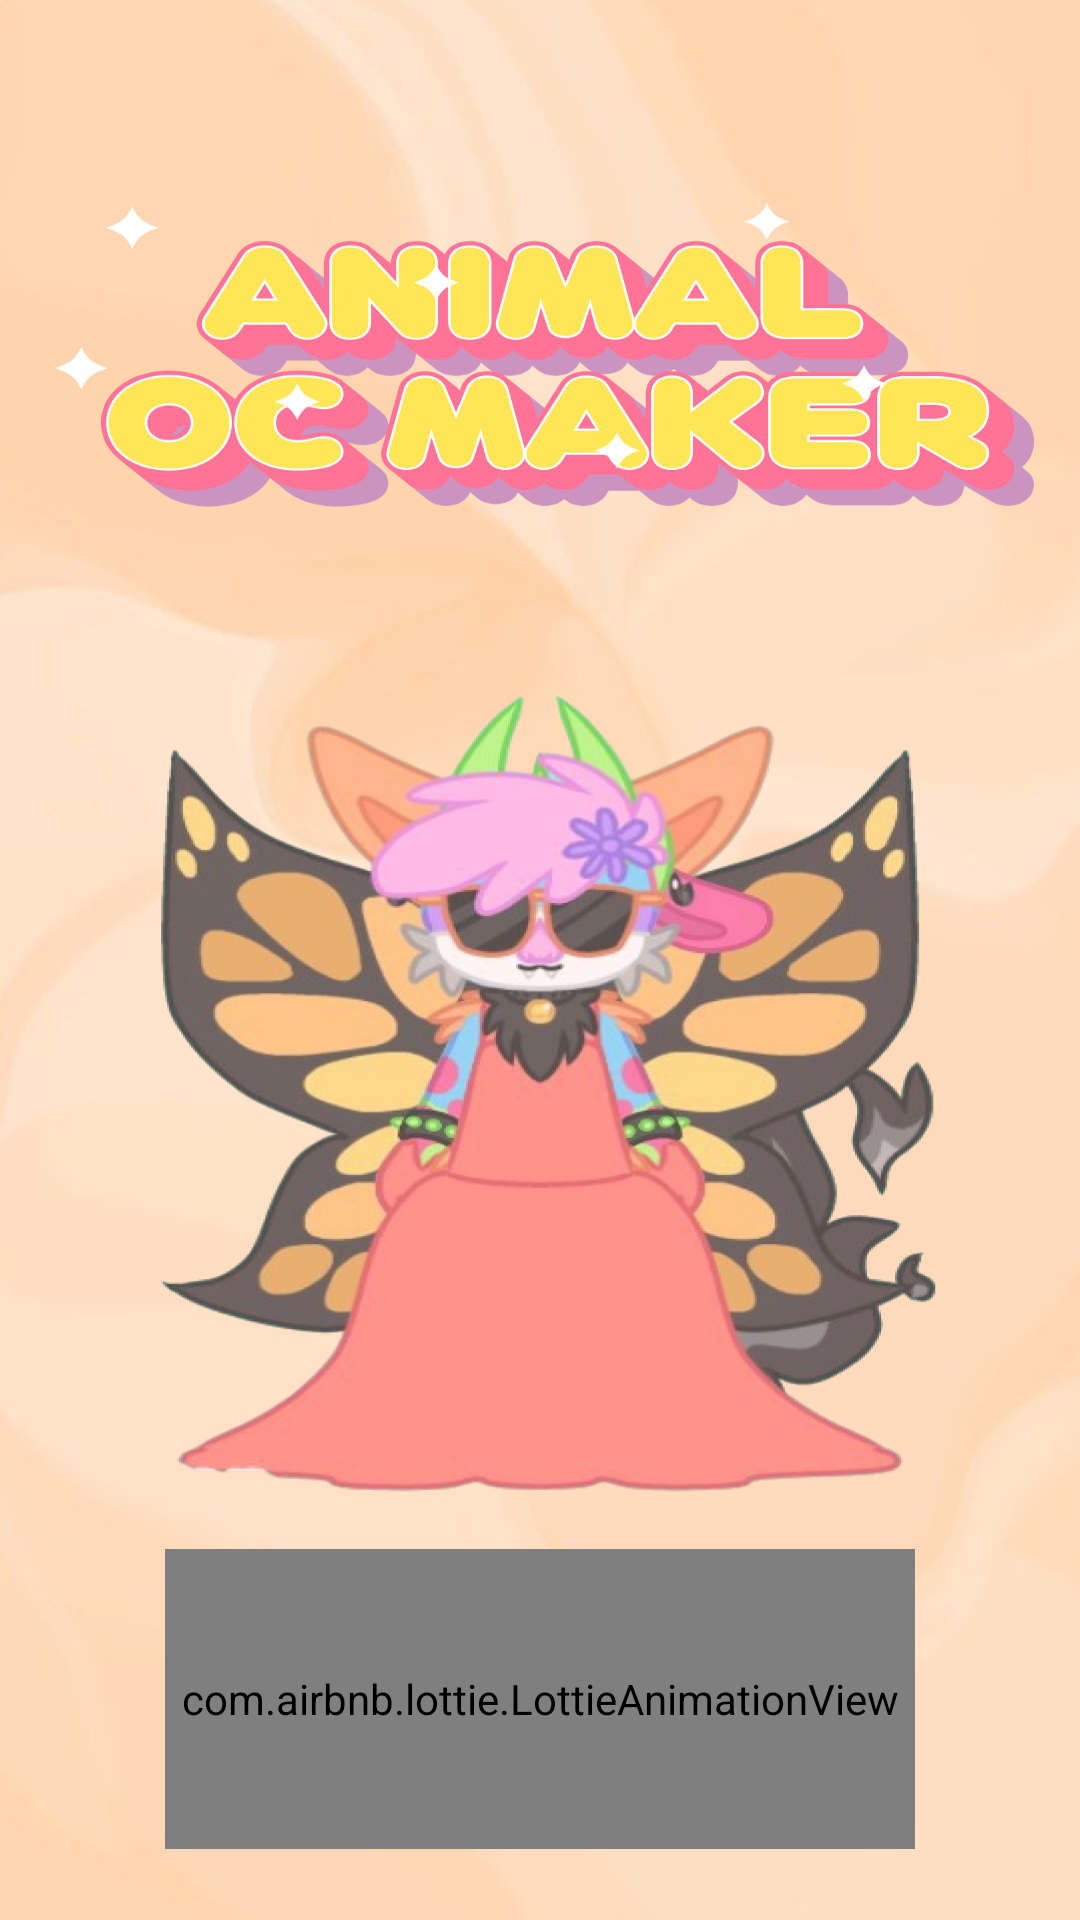

Layout XML and referenced resources for this Android screen:
<!-- AndroidManifest.xml: application theme Theme.AnimalOcMaker -->
<!-- res/layout/activity_splash.xml -->
<?xml version="1.0" encoding="utf-8"?>
<androidx.constraintlayout.widget.ConstraintLayout xmlns:android="http://schemas.android.com/apk/res/android"
    xmlns:app="http://schemas.android.com/apk/res-auto"
    xmlns:tools="http://schemas.android.com/tools"
    android:id="@+id/main"
    android:layout_width="match_parent"
    android:layout_height="match_parent"
    android:background="@drawable/img_bg_splash"
    tools:context=".ui.splash.SplashActivity">












    <TextView
        android:id="@+id/tvDes"
        android:layout_width="0dp"
        android:layout_height="wrap_content"
        android:layout_marginHorizontal="33dp"
        android:layout_marginBottom="32dp"
        android:fontFamily="@font/nunito_medium"
        android:gravity="center"
        android:text="@string/this_action_can_contain_ads"
        android:textColor="#FFA600"
        android:textSize="12sp"
        app:layout_constraintBottom_toBottomOf="parent"
        app:layout_constraintEnd_toEndOf="parent"
        app:layout_constraintStart_toStartOf="parent" />

    
    <FrameLayout
        android:id="@+id/layoutLoading"
        android:layout_width="250dp"
        android:layout_height="100dp"
        android:layout_marginBottom="-25dp"
        app:layout_constraintBottom_toTopOf="@+id/tvDes"
        app:layout_constraintEnd_toEndOf="parent"
        app:layout_constraintStart_toStartOf="parent">

        <com.airbnb.lottie.LottieAnimationView
            android:id="@+id/lottie_typing"
            android:layout_width="match_parent"
            android:layout_height="match_parent"
            android:background="@color/tranf"
            app:lottie_autoPlay="true"
            app:lottie_loop="true"
            app:lottie_rawRes="@raw/lottie"
            app:lottie_repeatMode="restart" />
    </FrameLayout>

</androidx.constraintlayout.widget.ConstraintLayout>
<!-- resources referenced by this layout -->
<resources>
  <color name="tranf">#00868686</color>
  <!-- drawable img_bg_splash: png bitmap (drawable, 752275 bytes) -->
  <string name="this_action_can_contain_ads">This action can contain ads</string>
  <style name="Theme.AnimalOcMaker" parent="Base.Theme.AnimalOcMaker" />
  <style name="Base.Theme.AnimalOcMaker" parent="Theme.Material3.DayNight.NoActionBar">
          <item name="android:windowTranslucentStatus">false</item>
          <item name="android:statusBarColor">@android:color/transparent</item>
          
          
      </style>
</resources>
